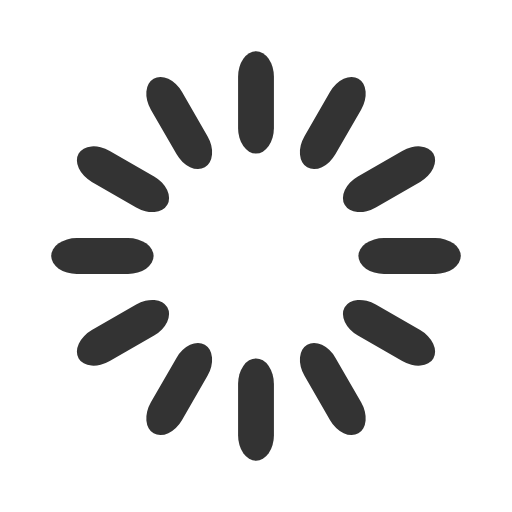
t = 0.00 s
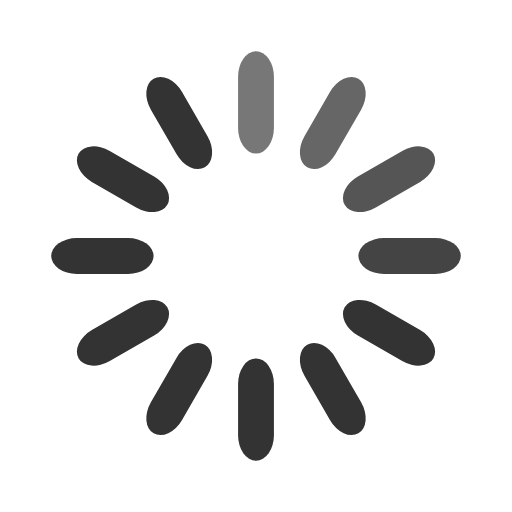
t = 0.33 s
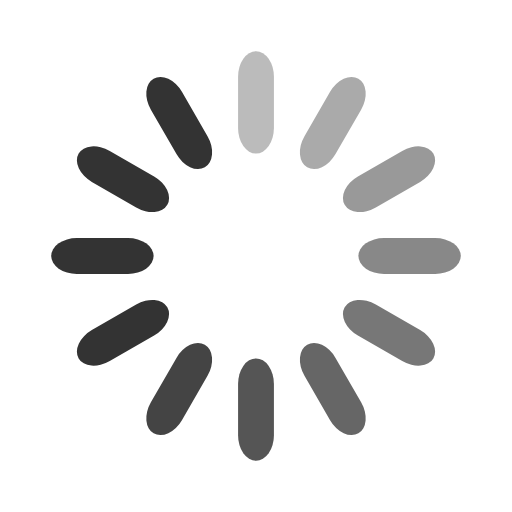
t = 0.67 s
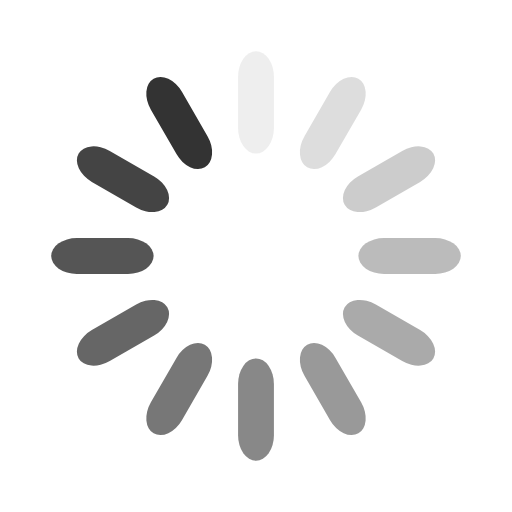
t = 0.92 s
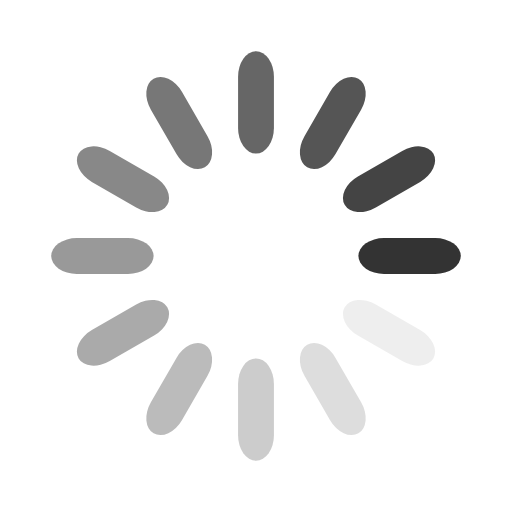
t = 1.25 s
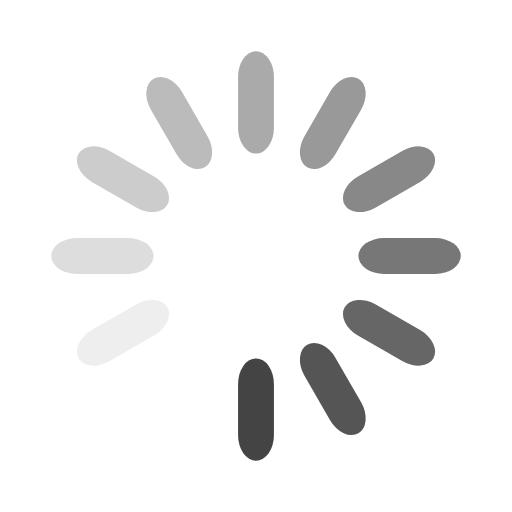
t = 1.58 s

The animated SVG that drew these frames (rendered in a browser with its animation timeline set to each time). Animation: 12 SMIL elements (animate=12); one cycle of 1.92 s, repeats indefinitely.

<?xml version="1.0" encoding="UTF-8" standalone="no"?>
<!DOCTYPE svg PUBLIC "-//W3C//DTD SVG 1.1//EN" "http://www.w3.org/Graphics/SVG/1.1/DTD/svg11.dtd">
<svg  width='24px' height='24px' xmlns="http://www.w3.org/2000/svg" viewBox="0 0 100 100" preserveAspectRatio="xMidYMid" class="uil-default"><rect x="0" y="0" width="100" height="100" fill="none" class="bk"></rect><rect  x='46.5' y='40' width='7' height='20' rx='5' ry='5' fill='#333' transform='rotate(0 50 50) translate(0 -30)'>  <animate attributeName='opacity' from='1' to='0' dur='1s' begin='0s' repeatCount='indefinite'/></rect><rect  x='46.5' y='40' width='7' height='20' rx='5' ry='5' fill='#333' transform='rotate(30 50 50) translate(0 -30)'>  <animate attributeName='opacity' from='1' to='0' dur='1s' begin='0.08333333333333333s' repeatCount='indefinite'/></rect><rect  x='46.5' y='40' width='7' height='20' rx='5' ry='5' fill='#333' transform='rotate(60 50 50) translate(0 -30)'>  <animate attributeName='opacity' from='1' to='0' dur='1s' begin='0.16666666666666666s' repeatCount='indefinite'/></rect><rect  x='46.5' y='40' width='7' height='20' rx='5' ry='5' fill='#333' transform='rotate(90 50 50) translate(0 -30)'>  <animate attributeName='opacity' from='1' to='0' dur='1s' begin='0.25s' repeatCount='indefinite'/></rect><rect  x='46.5' y='40' width='7' height='20' rx='5' ry='5' fill='#333' transform='rotate(120 50 50) translate(0 -30)'>  <animate attributeName='opacity' from='1' to='0' dur='1s' begin='0.3333333333333333s' repeatCount='indefinite'/></rect><rect  x='46.5' y='40' width='7' height='20' rx='5' ry='5' fill='#333' transform='rotate(150 50 50) translate(0 -30)'>  <animate attributeName='opacity' from='1' to='0' dur='1s' begin='0.4166666666666667s' repeatCount='indefinite'/></rect><rect  x='46.5' y='40' width='7' height='20' rx='5' ry='5' fill='#333' transform='rotate(180 50 50) translate(0 -30)'>  <animate attributeName='opacity' from='1' to='0' dur='1s' begin='0.5s' repeatCount='indefinite'/></rect><rect  x='46.5' y='40' width='7' height='20' rx='5' ry='5' fill='#333' transform='rotate(210 50 50) translate(0 -30)'>  <animate attributeName='opacity' from='1' to='0' dur='1s' begin='0.5833333333333334s' repeatCount='indefinite'/></rect><rect  x='46.5' y='40' width='7' height='20' rx='5' ry='5' fill='#333' transform='rotate(240 50 50) translate(0 -30)'>  <animate attributeName='opacity' from='1' to='0' dur='1s' begin='0.6666666666666666s' repeatCount='indefinite'/></rect><rect  x='46.5' y='40' width='7' height='20' rx='5' ry='5' fill='#333' transform='rotate(270 50 50) translate(0 -30)'>  <animate attributeName='opacity' from='1' to='0' dur='1s' begin='0.75s' repeatCount='indefinite'/></rect><rect  x='46.5' y='40' width='7' height='20' rx='5' ry='5' fill='#333' transform='rotate(300 50 50) translate(0 -30)'>  <animate attributeName='opacity' from='1' to='0' dur='1s' begin='0.8333333333333334s' repeatCount='indefinite'/></rect><rect  x='46.5' y='40' width='7' height='20' rx='5' ry='5' fill='#333' transform='rotate(330 50 50) translate(0 -30)'>  <animate attributeName='opacity' from='1' to='0' dur='1s' begin='0.9166666666666666s' repeatCount='indefinite'/></rect></svg>